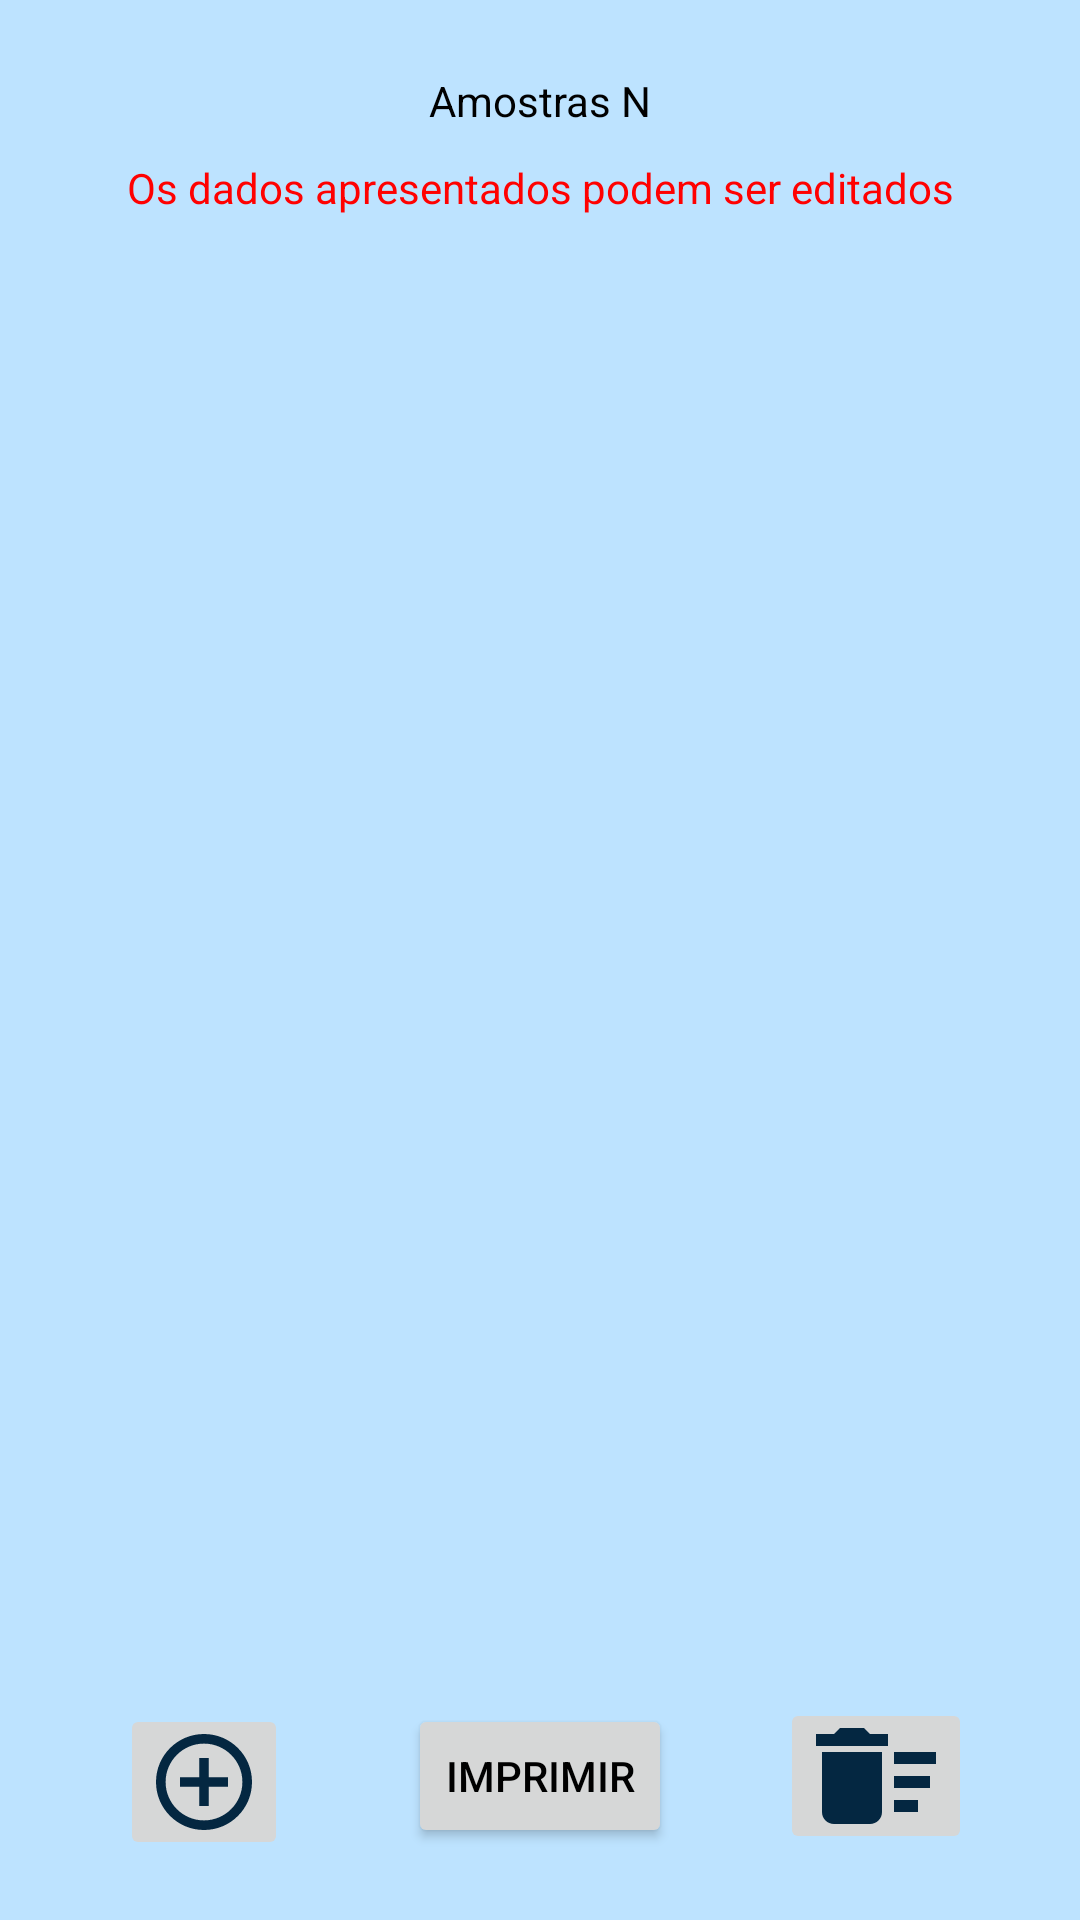

The Android layout XML behind this screen, and the referenced resources:
<!-- AndroidManifest.xml: application theme Theme.MontaigneApp -->
<!-- res/layout/acitivity_furo.xml -->
<?xml version="1.0" encoding="utf-8"?>
<androidx.constraintlayout.widget.ConstraintLayout xmlns:android="http://schemas.android.com/apk/res/android"
    xmlns:app="http://schemas.android.com/apk/res-auto"
    xmlns:tools="http://schemas.android.com/tools"
    android:layout_width="match_parent"
    android:layout_height="match_parent">

    <ImageButton
        android:id="@+id/imageButton20"
        android:layout_width="wrap_content"
        android:layout_height="wrap_content"
        app:layout_constraintBottom_toBottomOf="@+id/imprimir"
        app:layout_constraintEnd_toEndOf="parent"
        app:layout_constraintStart_toEndOf="@+id/imprimir"
        app:layout_constraintTop_toTopOf="@+id/imprimir"
        app:srcCompat="@drawable/icon_delet" />

    <ImageButton
        android:id="@+id/imageButton19"
        android:layout_width="wrap_content"
        android:layout_height="wrap_content"
        android:layout_marginBottom="20dp"
        app:layout_constraintBottom_toBottomOf="parent"
        app:layout_constraintEnd_toStartOf="@+id/imprimir"
        app:layout_constraintStart_toStartOf="parent"
        app:layout_constraintTop_toBottomOf="@+id/recyclerAmostras"
        app:srcCompat="@drawable/icon_add_padron" />

    <Button
        android:id="@+id/imprimir"
        android:layout_width="wrap_content"
        android:layout_height="wrap_content"
        android:layout_marginBottom="24dp"
        android:text="Imprimir"
        app:layout_constraintBottom_toBottomOf="parent"
        app:layout_constraintEnd_toEndOf="parent"
        app:layout_constraintStart_toStartOf="parent" />

    <TextView
        android:id="@+id/textView"
        android:layout_width="wrap_content"
        android:layout_height="wrap_content"
        android:layout_marginTop="24dp"
        android:text="Amostras N"
        app:layout_constraintBottom_toTopOf="@+id/imprimir"
        app:layout_constraintEnd_toEndOf="parent"
        app:layout_constraintStart_toStartOf="parent"
        app:layout_constraintTop_toTopOf="parent"
        app:layout_constraintVertical_bias="0.0" />

    <androidx.recyclerview.widget.RecyclerView
        android:id="@+id/recyclerAmostras"
        android:layout_width="match_parent"
        android:layout_height="0dp"
        app:layout_constraintBottom_toTopOf="@+id/imprimir"
        app:layout_constraintTop_toBottomOf="@+id/textView20"
        app:layout_constraintVertical_bias="0.0"
        tools:layout_editor_absoluteX="-104dp" />

    <TextView
        android:id="@+id/textView20"
        android:layout_width="wrap_content"
        android:layout_height="wrap_content"
        android:layout_marginTop="10dp"
        android:text="Os dados apresentados podem ser editados"
        android:textColor="#FF0101"
        app:layout_constraintEnd_toEndOf="@+id/textView"
        app:layout_constraintStart_toStartOf="@+id/textView"
        app:layout_constraintTop_toBottomOf="@+id/textView" />
</androidx.constraintlayout.widget.ConstraintLayout>
<!-- resources referenced by this layout -->
<resources>
  <!-- drawable icon_add_padron (drawable) -->
  <vector xmlns:android="http://schemas.android.com/apk/res/android"
      android:width="32dp"
      android:height="32dp"
      android:viewportWidth="32"
      android:viewportHeight="32">
    <path
        android:pathData="M17.6,8H14.4V14.4H8V17.6H14.4V24H17.6V17.6H24V14.4H17.6V8ZM16,0C7.168,0 0,7.168 0,16C0,24.832 7.168,32 16,32C24.832,32 32,24.832 32,16C32,7.168 24.832,0 16,0ZM16,28.8C8.944,28.8 3.2,23.056 3.2,16C3.2,8.944 8.944,3.2 16,3.2C23.056,3.2 28.8,8.944 28.8,16C28.8,23.056 23.056,28.8 16,28.8Z"
        android:fillColor="#042741"/>
  </vector>
  <!-- drawable icon_delet (drawable) -->
  <vector xmlns:android="http://schemas.android.com/apk/res/android"
      android:width="40dp"
      android:height="32dp"
      android:viewportWidth="40"
      android:viewportHeight="32">
    <path
        android:pathData="M26,24H34V28H26V24ZM26,8H40V12H26V8ZM26,16H38V20H26V16ZM2,28C2,30.2 3.8,32 6,32H18C20.2,32 22,30.2 22,28V8H2V28ZM24,2H18L16,0H8L6,2H0V6H24V2Z"
        android:fillColor="#042741"/>
  </vector>
  <style name="Theme.MontaigneApp" parent="Theme.MaterialComponents.DayNight.NoActionBar">
  
  
  
          
          <item name="colorPrimary">@color/color_primary</item>
          <item name="colorPrimaryVariant">#000000</item>
          <item name="colorOnPrimary">@color/white</item>
  
  
          
          <item name="android:textColor">@color/black</item>
          <item name="android:colorAccent">@color/accent</item>
          <item name="android:colorBackground">@color/accent</item>
  
  
  
  
  
  
  
          
          <item name="colorSecondary">@color/color_primary</item>
          <item name="colorSecondaryVariant">@color/teal_700</item>
          <item name="colorOnSecondary">@color/black</item>
  
  
          
          <item name="android:statusBarColor" tools:targetApi="l">?attr/colorPrimaryVariant</item>
  
  
  
          
      </style>
  <color name="color_primary">#042741</color>
  <color name="white">#FFFFFFFF</color>
  <color name="black">#FF000000</color>
  <color name="accent">#BDE3FF</color>
  <color name="teal_700">#FF018786</color>
</resources>
